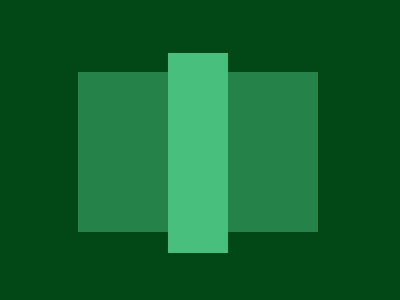

Recreate this image using only HTML and CSS.

<div class="square"></div>
<div class="long"></div>
<style> 
body{
    background:#024817;
    position:absolute;
}
.square{
    width: 240;
    height:160;
    background:#25834A;
    position:relative;
    top:64;
    left:70;
}
.long{width:60;
height:200;
background:#48BF7D;
position:relative;
top:-115;
left:160;
}
</style>